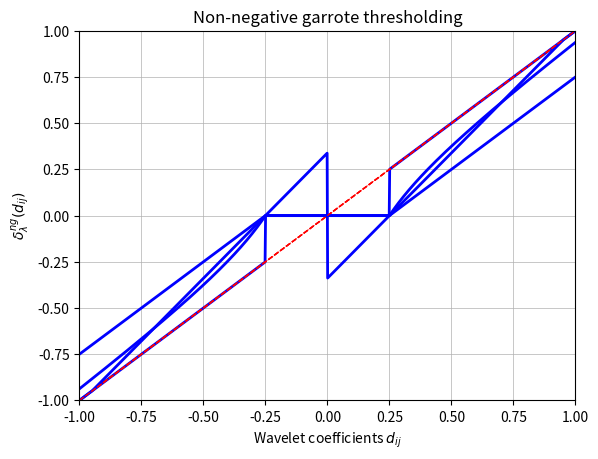

The script that saved this image:
import numpy as np
import matplotlib.pyplot as plt

_lambda=0.25; _lambda2=0.95
x=interval= np.linspace(-1, 1, 1000)

#Hard thresholding
hard_th= np.piecewise(x, [abs(x)<=_lambda, abs(x)>_lambda], [0, lambda x:x])
#Soft thresholding
soft_th= np.piecewise(x, [abs(x)<=_lambda, x>_lambda, x<-_lambda], [0, lambda x:x-_lambda, lambda x:x+_lambda])
#Semi-soft thresholding
semisoft_th= np.piecewise(x, [abs(x)<=_lambda, _lambda<abs(x), abs(x)<=_lambda2, abs(x)>_lambda2], [0, lambda x:np.sign(x)*(_lambda2*(abs(x)-_lambda))/(_lambda2 -_lambda), lambda x:np.sign(x)*(_lambda2*(abs(x)-_lambda))/(_lambda2 -_lambda), lambda x:x])
#Non-Negative Garrote thresholding
garrote_th= np.piecewise(x, [abs(x)<=_lambda, abs(x)>_lambda], [0, lambda x:x-(pow(_lambda,2)/x)])

#Ploting thresholding functions
#fig, (axe11, axe12) = plt.subplots(nrows=1, ncols=2)
#
plt.plot(interval, hard_th, 'b', linewidth=2)+plt.plot(interval, interval, 'r--', linewidth=1)
#plt.vlines([-0.25, 0.5], -1,1, colors='r', linestyles='dashed')
#plt.annotate('$-\lambda$', xy=(-0.25, 0.25), xytext=(-0.3, 0.45), arrowprops=dict(facecolor='black', shrink=0.1))
#plt.annotate('$\lambda$', xy=(0.25, 0.75), xytext=(0.3, 0.85), arrowprops=dict(facecolor='black', shrink=0.1))
plt.ylabel('$\delta^h_{\lambda}(d_{ij})$')
plt.xlabel('Wavelet coefficients $d_{ij}$')
plt.title('Hard thresholding')
plt.grid(True, linewidth=0.5)
plt.xlim(-1,1)
plt.ylim(-1,1)
plt.show()
#
plt.plot(interval, soft_th, 'b', linewidth=2)+plt.plot(interval, interval, 'r--', linewidth=1)
plt.ylabel('$\delta^s_{\lambda}(d_{ij})$')
plt.xlabel('Wavelet coefficients $d_{ij}$')
plt.title('Soft thresholding')
plt.grid(True, linewidth=0.5)
plt.xlim(-1,1)
plt.ylim(-1,1)
plt.show()
#
plt.plot(interval, semisoft_th, 'b', linewidth=2)+plt.plot(interval, interval, 'r--', linewidth=0.5)
plt.ylabel('$\delta^{ss}_{\lambda}(d_{ij})$')
plt.xlabel('Wavelet coefficients $d_{ij}$')
plt.title('Semi-soft thresholding')
plt.grid(True, linewidth=0.5)
plt.xlim(-1,1)
plt.ylim(-1,1)
plt.show()
#
plt.plot(interval, garrote_th, 'b', linewidth=2)+plt.plot(interval, interval, 'r--', linewidth=1)
plt.ylabel('$\delta^{ng}_{\lambda}(d_{ij})$')
plt.xlabel('Wavelet coefficients $d_{ij}$')
plt.title('Non-negative garrote thresholding')
plt.grid(True, linewidth=0.5)
plt.xlim(-1,1)
plt.ylim(-1,1)
plt.show()
#fig.show()
